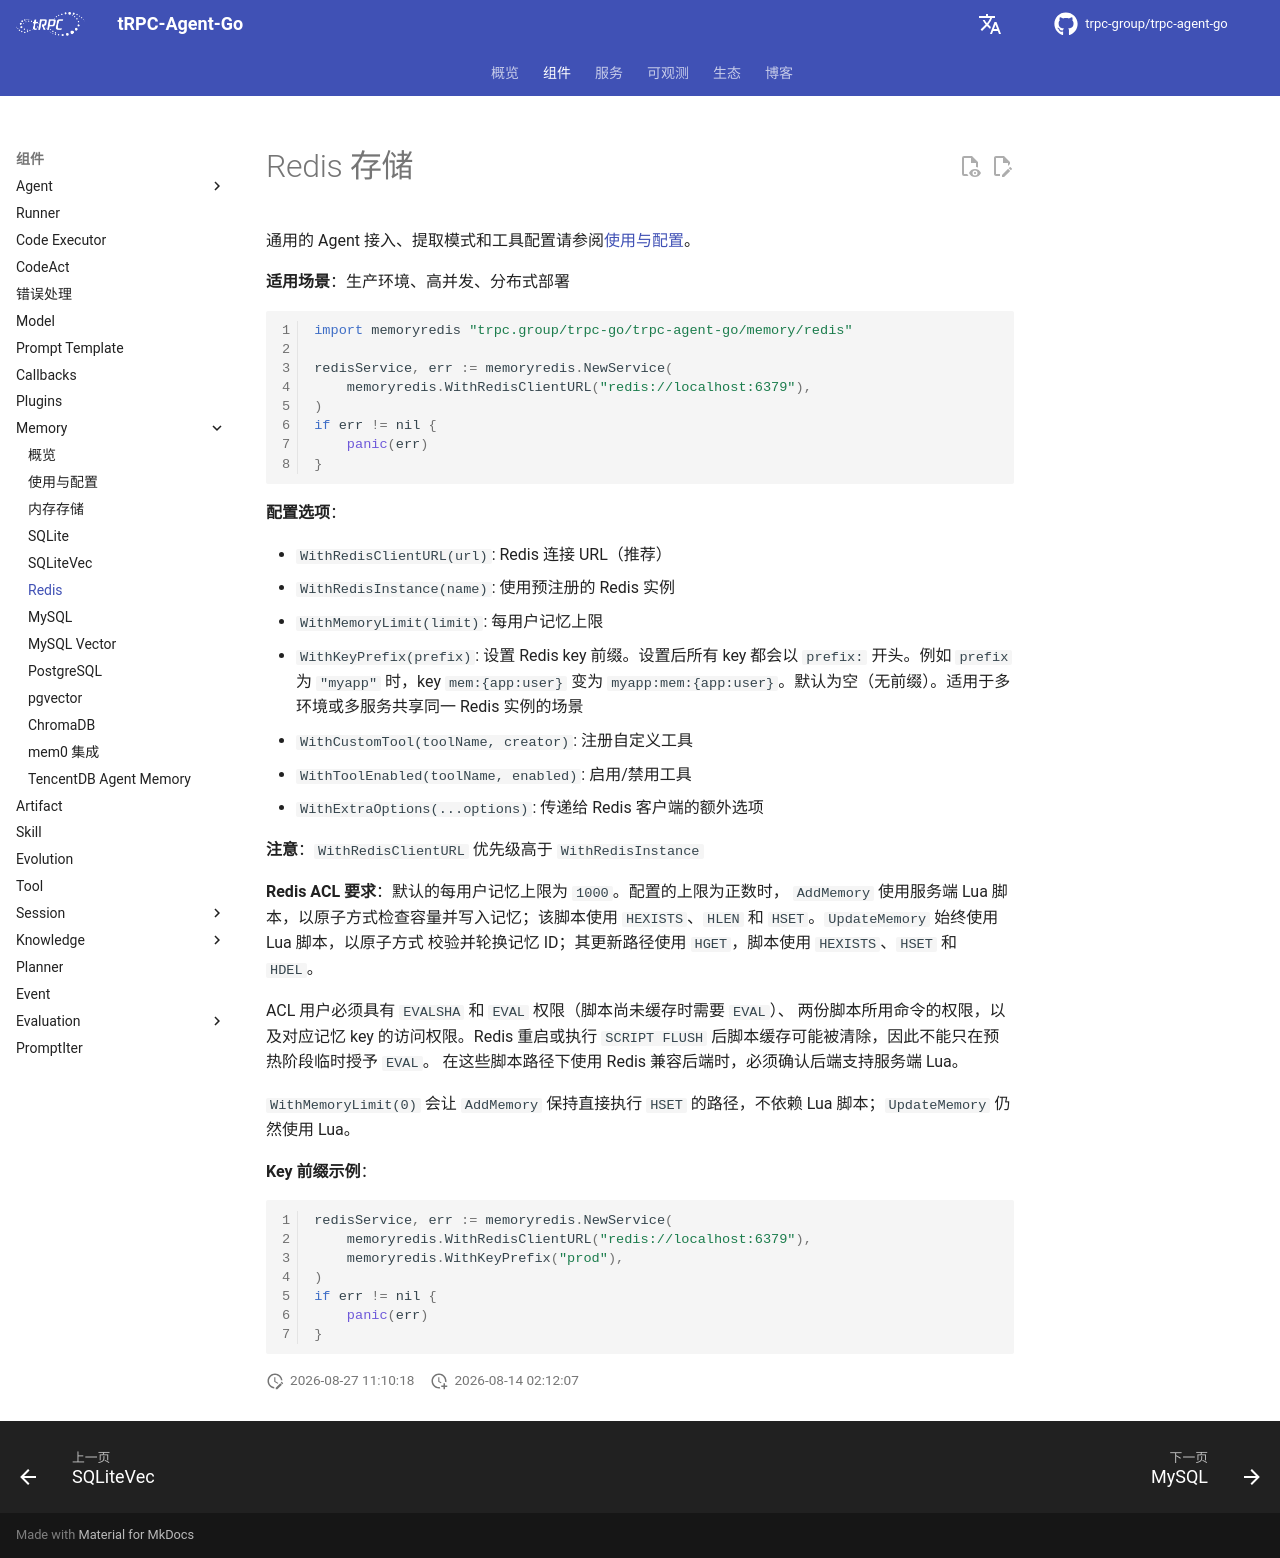

repository: trpc-group/trpc-agent-go · page: zh/memory/redis/index.html · generator: mkdocs

# Redis 存储

通用的 Agent 接入、提取模式和工具配置请参阅[使用与配置](usage.md)。

**适用场景**：生产环境、高并发、分布式部署

```go
import memoryredis "trpc.group/trpc-go/trpc-agent-go/memory/redis"

redisService, err := memoryredis.NewService(
    memoryredis.WithRedisClientURL("redis://localhost:6379"),
)
if err != nil {
    panic(err)
}
```

**配置选项**：

- `WithRedisClientURL(url)`: Redis 连接 URL（推荐）
- `WithRedisInstance(name)`: 使用预注册的 Redis 实例
- `WithMemoryLimit(limit)`: 每用户记忆上限
- `WithKeyPrefix(prefix)`: 设置 Redis key 前缀。设置后所有 key 都会以 `prefix:` 开头。例如 `prefix` 为 `"myapp"` 时，key `mem:{app:user}` 变为 `myapp:mem:{app:user}`。默认为空（无前缀）。适用于多环境或多服务共享同一 Redis 实例的场景
- `WithCustomTool(toolName, creator)`: 注册自定义工具
- `WithToolEnabled(toolName, enabled)`: 启用/禁用工具
- `WithExtraOptions(...options)`: 传递给 Redis 客户端的额外选项

**注意**：`WithRedisClientURL` 优先级高于 `WithRedisInstance`

**Redis ACL 要求**：默认的每用户记忆上限为 `1000`。配置的上限为正数时，
`AddMemory` 使用服务端 Lua 脚本，以原子方式检查容量并写入记忆；该脚本使用
`HEXISTS`、`HLEN` 和 `HSET`。`UpdateMemory` 始终使用 Lua 脚本，以原子方式
校验并轮换记忆 ID；其更新路径使用 `HGET`，脚本使用 `HEXISTS`、`HSET` 和
`HDEL`。

ACL 用户必须具有 `EVALSHA` 和 `EVAL` 权限（脚本尚未缓存时需要 `EVAL`）、
两份脚本所用命令的权限，以及对应记忆 key 的访问权限。Redis 重启或执行
`SCRIPT FLUSH` 后脚本缓存可能被清除，因此不能只在预热阶段临时授予 `EVAL`。
在这些脚本路径下使用 Redis 兼容后端时，必须确认后端支持服务端 Lua。

`WithMemoryLimit(0)` 会让 `AddMemory` 保持直接执行 `HSET` 的路径，不依赖
Lua 脚本；`UpdateMemory` 仍然使用 Lua。

**Key 前缀示例**：

```go
redisService, err := memoryredis.NewService(
    memoryredis.WithRedisClientURL("redis://localhost:6379"),
    memoryredis.WithKeyPrefix("prod"),
)
if err != nil {
    panic(err)
}
```
